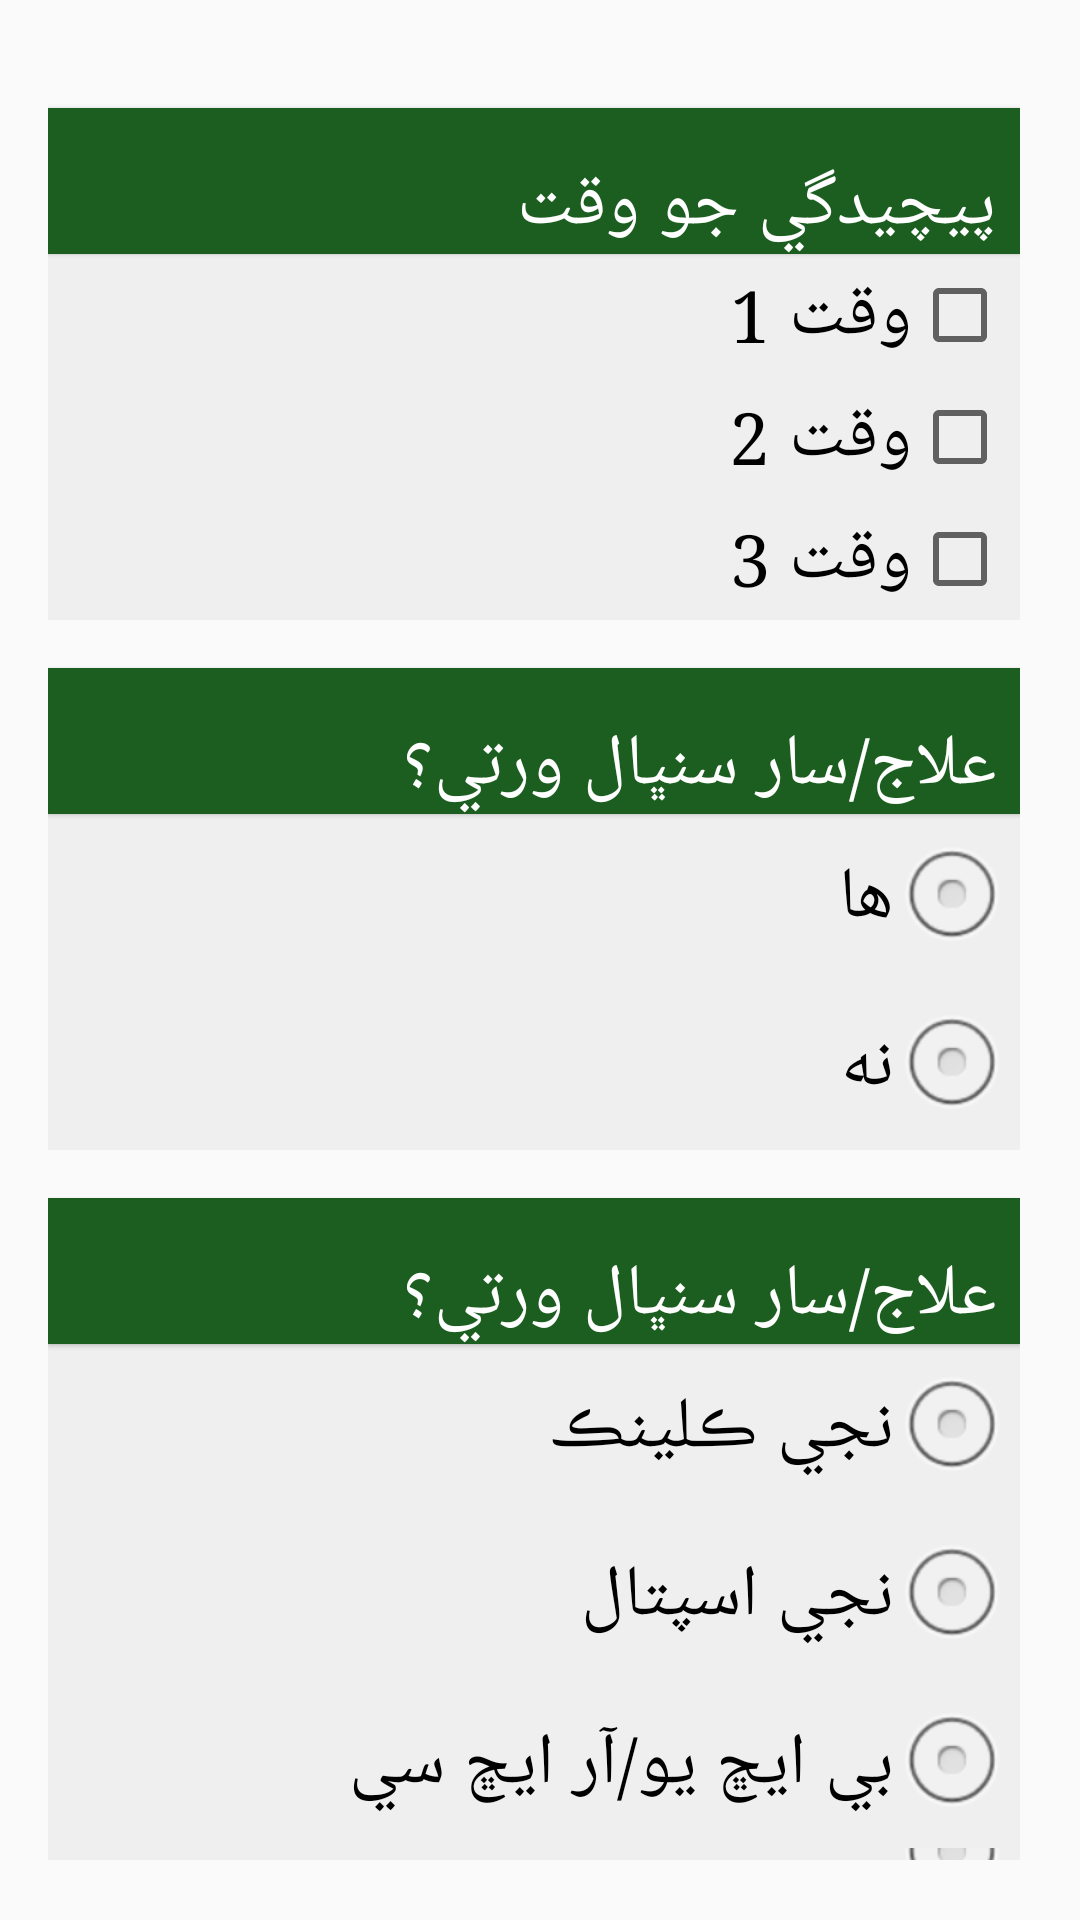

Layout XML and referenced resources for this Android screen:
<!-- AndroidManifest.xml: application theme AppTheme -->
<!-- res/layout/alertdialogue.xml -->
<?xml version="1.0" encoding="utf-8"?>
    <LinearLayout

        xmlns:android="http://schemas.android.com/apk/res/android"
        xmlns:app="http://schemas.android.com/apk/res-auto"
        xmlns:tools="http://schemas.android.com/tools"
        android:layout_width="match_parent"
        android:layout_height="match_parent"

        android:layoutDirection="rtl"
        android:orientation="vertical"
        android:padding="20dp"
        android:paddingEnd="16dp">


        <TextView
            android:layout_width="match_parent"
            android:layout_height="wrap_content"
            android:layout_marginTop="16dp"
            android:background="@color/colorPrimary"
            android:text="@string/mp06h2"
            android:textAppearance="?android:attr/textAppearanceLarge"
            android:textColor="@android:color/white" />

        <CheckBox
            android:id="@+id/mp06h2a"
            android:layout_width="match_parent"
            android:layout_height="wrap_content"
            android:text="@string/mp06h2a" />
        <CheckBox
            android:id="@+id/mp06h2b"
            android:layout_width="match_parent"
            android:layout_height="wrap_content"
            android:text="@string/mp06h2b" />
        <CheckBox
            android:id="@+id/mp06h2c"
            android:layout_width="match_parent"
            android:layout_height="wrap_content"
            android:text="@string/mp06h2c" />

        <TextView
            android:layout_width="match_parent"
            android:layout_height="wrap_content"
            android:layout_marginTop="16dp"
            android:background="@color/colorPrimary"
            android:text="@string/mp06h3"
            android:textAppearance="?android:attr/textAppearanceLarge"
            android:textColor="@android:color/white" />

        <RadioGroup
            android:id="@+id/mp06h3"
            android:layout_width="match_parent"
            android:layout_height="wrap_content"
            android:orientation="vertical">

            <RadioButton
                android:id="@+id/mp06h301"
                android:layout_width="match_parent"
                android:layout_height="wrap_content"
                android:text="@string/yes" />

            <RadioButton
                android:id="@+id/mp06h302"
                android:layout_width="match_parent"
                android:layout_height="wrap_content"
                android:text="@string/no" />


        </RadioGroup>



        <TextView
            android:layout_width="match_parent"
            android:layout_height="wrap_content"
            android:layout_marginTop="16dp"
            android:background="@color/colorPrimary"
            android:text="@string/mp06h3"
            android:textAppearance="?android:attr/textAppearanceLarge"
            android:textColor="@android:color/white" />

        <RadioGroup
            android:id="@+id/mp06h4"
            android:layout_width="match_parent"
            android:layout_height="wrap_content"
            android:orientation="vertical">

            <RadioButton
                android:id="@+id/mp06h401"
                android:layout_width="match_parent"
                android:layout_height="wrap_content"
                android:text="@string/mp06h4a" />
            <RadioButton
                android:id="@+id/mp06h402"
                android:layout_width="match_parent"
                android:layout_height="wrap_content"
                android:text="@string/mp06h4b" />
            <RadioButton
                android:id="@+id/mp06h403"
                android:layout_width="match_parent"
                android:layout_height="wrap_content"
                android:text="@string/mp06h4c" />
            <RadioButton
                android:id="@+id/mp06h404"
                android:layout_width="match_parent"
                android:layout_height="wrap_content"
                android:text="@string/mp06h4d" />
            <RadioButton
                android:id="@+id/mp06h405"
                android:layout_width="match_parent"
                android:layout_height="wrap_content"
                android:text="@string/mp06h4e" />
            <RadioButton
                android:id="@+id/mp06h406"
                android:layout_width="match_parent"
                android:layout_height="wrap_content"
                android:text="@string/mp06h4f" />
            <RadioButton
                android:id="@+id/mp06h407"
                android:layout_width="match_parent"
                android:layout_height="wrap_content"
                android:text="@string/mp06h4g" />





        </RadioGroup>


        <EditText
            android:id="@+id/mp06h407x"
            android:layout_width="match_parent"
            android:layout_height="wrap_content"
            android:hint="@string/mp06h4g"
            android:visibility="gone"

            android:textSize="22sp" />


        <TextView
            android:layout_width="match_parent"
            android:layout_height="wrap_content"
            android:layout_marginTop="16dp"
            android:background="@color/colorPrimary"
            android:text="@string/mp06h5"
            android:textAppearance="?android:attr/textAppearanceLarge"
            android:textColor="@android:color/white" />

        <EditText
            android:id="@+id/mp06h5"
            android:layout_width="match_parent"
            android:layout_height="wrap_content"
            android:hint="@string/mp06h5"

            android:maxLength="2"
            android:inputType="number"
            android:textSize="22sp" />






    </LinearLayout>
<!-- resources referenced by this layout -->
<resources>
  <color name="colorPrimary">#1b5e20</color>
  <string name="mp06h2"> پيچيدگي جو وقت </string>
  <string name="mp06h2a"> وقت 1 </string>
  <string name="mp06h2b"> وقت 2 </string>
  <string name="mp06h2c"> وقت 3 </string>
  <string name="mp06h3"> علاج/سار سنڀال ورتي؟ </string>
  <string name="mp06h4a"> نجي ڪلينڪ </string>
  <string name="mp06h4b"> نجي اسپتال </string>
  <string name="mp06h4c"> بي ايڇ يو/آر ايڇ سي </string>
  <string name="mp06h4d"> تعلقه اسپتال </string>
  <string name="mp06h4e"> ٽرشري اسپتال </string>
  <string name="mp06h4f"> ايل ايڇ ڊبليو </string>
  <string name="mp06h4g"> ٻٻيو ڪجھ وضاحت ڪريو </string>
  <string name="mp06h5"> اسپتال ۾ گذاريل ڏينھن جو تعداد </string>
  <string name="no">نه</string>
  <string name="yes">ها</string>
  <style name="BackgroundStyle" parent="android:Widget.ScrollView">
          <item name="android:background">@drawable/background_grad_light</item>
      </style>
  <style name="textInput" parent="android:Widget.Material.Light.EditText">
          <item name="android:textSize">24sp</item>
          <item name="android:background">#efefef</item>
          <item name="android:paddingBottom">8dp</item>
          <item name="android:paddingStart">8dp</item>
          <item name="android:paddingEnd">8dp</item>
          <item name="android:elevation">2dp</item>
          <item name="android:radius">2dp</item>
  
          <item name="android:textColorHint">@color/colorPrimaryAlpha</item>
  
      </style>
  <style name="buttons" parent="android:Widget.Material.Light.Button">
          <item name="android:textColor">@color/colorAccent</item>
          <item name="android:minHeight">36dp</item>
          <item name="android:textSize">14pt</item>
          <item name="android:typeface">serif</item>
          <item name="android:paddingLeft">16dp</item>
          <item name="android:paddingRight">16dp</item>
          <item name="android:radius">2dp</item>
          <item name="android:elevation">5dp</item>
          <item name="android:background">@drawable/background_grad</item>
      </style>
  <style name="spinnerStyle">
          <item name="android:background">#efefef</item>
          <item name="android:clickable">true</item>
      </style>
  <style name="SpinnerItem">
          <item name="android:textAppearance">@style/SpinnerItemText</item>
      </style>
  <style name="SpinnerDropDownItem">
          <item name="android:textColor">@color/colorPrimary</item>
          <item name="android:background">#efefef</item>
          <item name="android:padding">8dp</item>
      </style>
  <style name="ActionBarTheme" parent="android:Widget.ActionBar">
          <item name="android:background">@drawable/background_grad</item>
          <item name="background">@drawable/background_grad</item>
      </style>
  <!-- drawable background_grad_light (drawable) -->
  <?xml version="1.0" encoding="utf-8"?>
  <selector xmlns:android="http://schemas.android.com/apk/res/android">
      <item>
          <shape>
              <gradient
  
                  android:angle="90" android:endColor="@color/grayOverlay" android:gradientRadius="640" android:startColor="@color/dullWhile" android:type="radial" />
          </shape>
      </item>
  </selector>
  <color name="colorPrimaryAlpha">#661b5e20</color>
  <color name="colorAccent">#c8e6c9</color>
  <!-- drawable background_grad (drawable) -->
  <?xml version="1.0" encoding="utf-8"?>
  <selector xmlns:android="http://schemas.android.com/apk/res/android">
      <item>
          <shape>
              <gradient
  
                  android:angle="90" android:endColor="@color/colorPrimaryDark" android:gradientRadius="640" android:startColor="@color/colorAccent" android:type="radial" />
          </shape>
      </item>
  </selector>
  <style name="SpinnerItemText">
          <item name="android:textSize">24sp</item>
          <item name="android:typeface">serif</item>
      </style>
  <color name="grayOverlay">#7f7f7f7f</color>
  <color name="dullWhile">#d6d6d6</color>
  <color name="colorPrimaryDark">#144918</color>
</resources>
